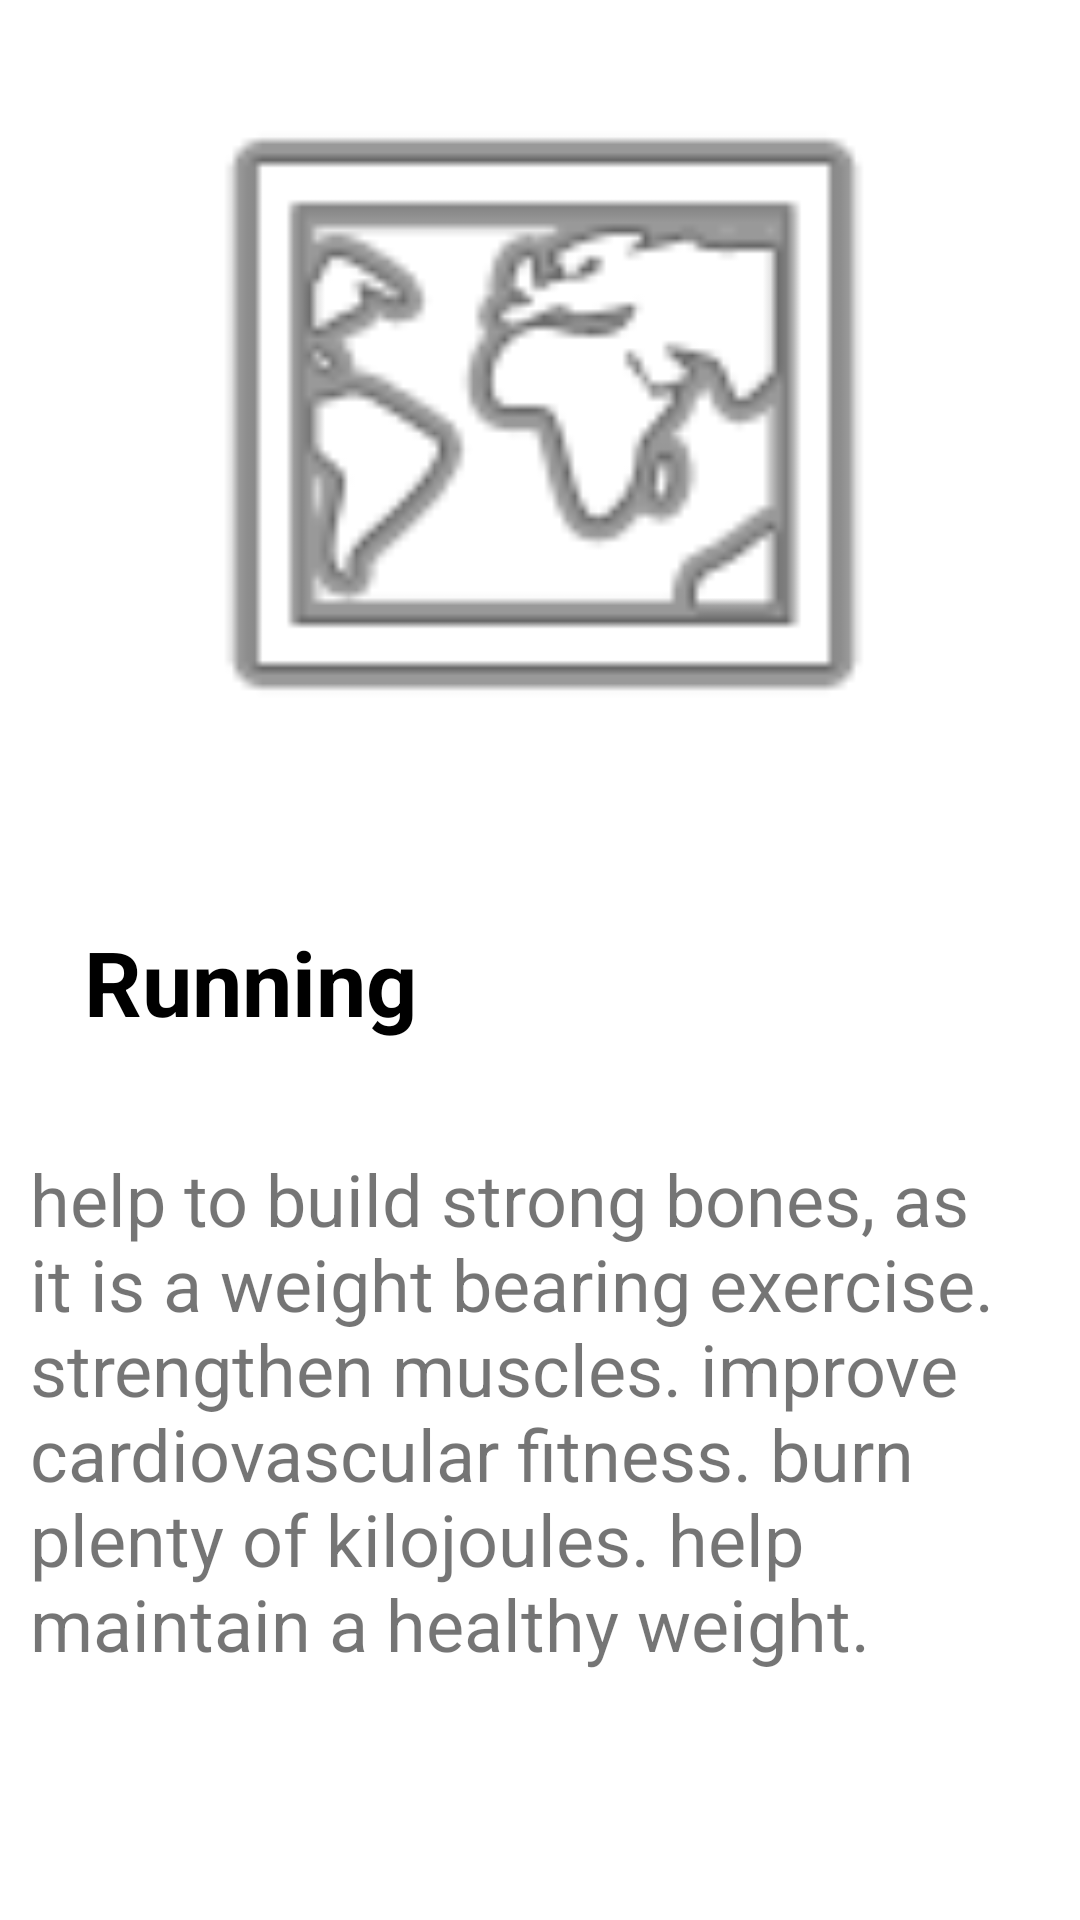

Reconstruct the res/layout file that produces this screen, plus the resources it refers to.
<!-- AndroidManifest.xml: application theme Theme.HealthX -->
<!-- res/layout/activity_work3.xml -->
<?xml version="1.0" encoding="utf-8"?>
<androidx.constraintlayout.widget.ConstraintLayout xmlns:android="http://schemas.android.com/apk/res/android"
    xmlns:app="http://schemas.android.com/apk/res-auto"
    xmlns:tools="http://schemas.android.com/tools"
    android:layout_width="match_parent"
    android:layout_height="match_parent"
    android:orientation="vertical"
    tools:context=".work1">

    <ImageView
        android:id="@+id/imageView2"
        android:layout_width="match_parent"
        android:layout_height="250dp"
        app:layout_constraintBottom_toBottomOf="parent"
        app:layout_constraintEnd_toEndOf="parent"
        app:layout_constraintHorizontal_bias="0.0"
        app:layout_constraintStart_toStartOf="parent"
        app:layout_constraintTop_toTopOf="parent"
        app:layout_constraintVertical_bias="0.033"
        app:srcCompat="@android:drawable/ic_menu_mapmode" />

    <TextView
        android:id="@+id/textView8"
        android:layout_width="wrap_content"
        android:layout_height="wrap_content"
        android:layout_marginTop="44dp"
        android:text="Running"
        android:textColor="#000000"
        android:textSize="30sp"
        android:textStyle="bold"
        app:layout_constraintEnd_toEndOf="parent"
        app:layout_constraintHorizontal_bias="0.113"
        app:layout_constraintStart_toStartOf="parent"
        app:layout_constraintTop_toBottomOf="@+id/imageView2" />

    <TextView
        android:id="@+id/textView9"
        android:layout_width="339dp"
        android:layout_height="285dp"
        android:layout_marginTop="36dp"
        android:text="help to build strong bones, as it is a weight bearing exercise. strengthen muscles. improve cardiovascular fitness. burn plenty of kilojoules. help maintain a healthy weight. "
        android:textSize="24sp"
        app:layout_constraintEnd_toEndOf="parent"
        app:layout_constraintHorizontal_bias="0.472"
        app:layout_constraintStart_toStartOf="parent"
        app:layout_constraintTop_toBottomOf="@+id/textView8" />
</androidx.constraintlayout.widget.ConstraintLayout>
<!-- resources referenced by this layout -->
<resources>
  <style name="Theme.HealthX" parent="Theme.MaterialComponents.DayNight.DarkActionBar">
          
          <item name="colorPrimary">@color/purple_500</item>
          <item name="colorPrimaryVariant">@color/purple_700</item>
          <item name="colorOnPrimary">@color/white</item>
          
          <item name="colorSecondary">@color/teal_200</item>
          <item name="colorSecondaryVariant">@color/teal_700</item>
          <item name="colorOnSecondary">@color/black</item>
          
          <item name="android:statusBarColor" tools:targetApi="l">?attr/colorPrimaryVariant</item>
          
      </style>
  <color name="purple_500">#3F51B5</color>
  <color name="purple_700">#273FC5</color>
  <color name="white">#FFFFFFFF</color>
  <color name="teal_200">#FF03DAC5</color>
  <color name="teal_700">#FF018786</color>
  <color name="black">#FF000000</color>
</resources>
